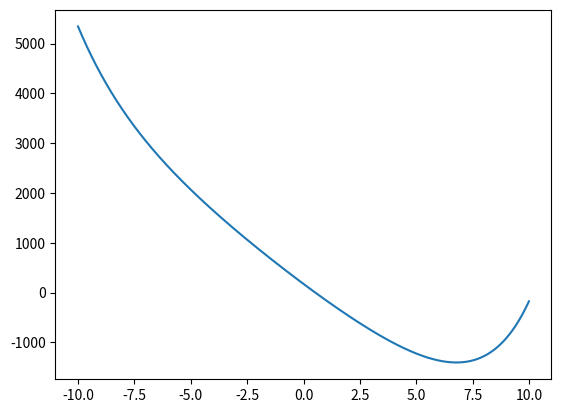

This chart was generated by the following Python code:
import numpy as np
import matplotlib.pyplot as plt
import time
import random

maxi = 10000  # this is the number of functions


def fi(x, i):
    coef1 = 0.01 + (0.5 - 0.01) * i / maxi
    coef2 = 1 + (6 - 1) * i / maxi
    return (np.exp(coef1 * x + 0.1) + np.exp(-coef1 * x - 0.5) - coef2 * x) / (maxi / 100)


def fiprime(x, i):
    coef1 = 0.01 + (0.5 - 0.01) * i / maxi
    coef2 = 1 + (6 - 1) * i / maxi
    return (coef1 * np.exp(coef1 * x + 0.1) - coef1 * np.exp(-coef1 * x - 0.5) - coef2) / (maxi / 100)


def fiprimeprime(x, i):
    coef1 = 0.01 + (0.5 - 0.01) * i / maxi
    # coef2 = 1 + (6-1)*i/maxi
    return (coef1 * coef1 * np.exp(coef1 * x + 0.1) + coef1 * coef1 * np.exp(-coef1 * x - 0.5)) / (maxi / 100)


def fsum(x):
    sum = 0
    for i in range(0, maxi):
        sum = sum + fi(x, i)
    return sum


def fsumprime(x):
    sum = 0
    for i in range(0, maxi):
        sum = sum + fiprime(x, i)
    return sum


def fsumprimeprime(x):
    sum = 0
    for i in range(0, maxi):
        sum = sum + fiprimeprime(x, i)
    return sum


# this is just to see the function, you don't have to use this plotting code
xvals = np.arange(-10, 10, 0.01)  # Grid of 0.01 spacing from -10 to 10
yvals = fsum(xvals)  # Evaluate function on xvals
plt.figure()
plt.plot(xvals, yvals)  # Create line plot with yvals against xvals

# this is the timing code you should use
start = time.time()
print("Hello world!")
# YOUR ALGORITHM HERE#
end = time.time()
print("Time: ", end - start)

plt.show()  # show the plot
